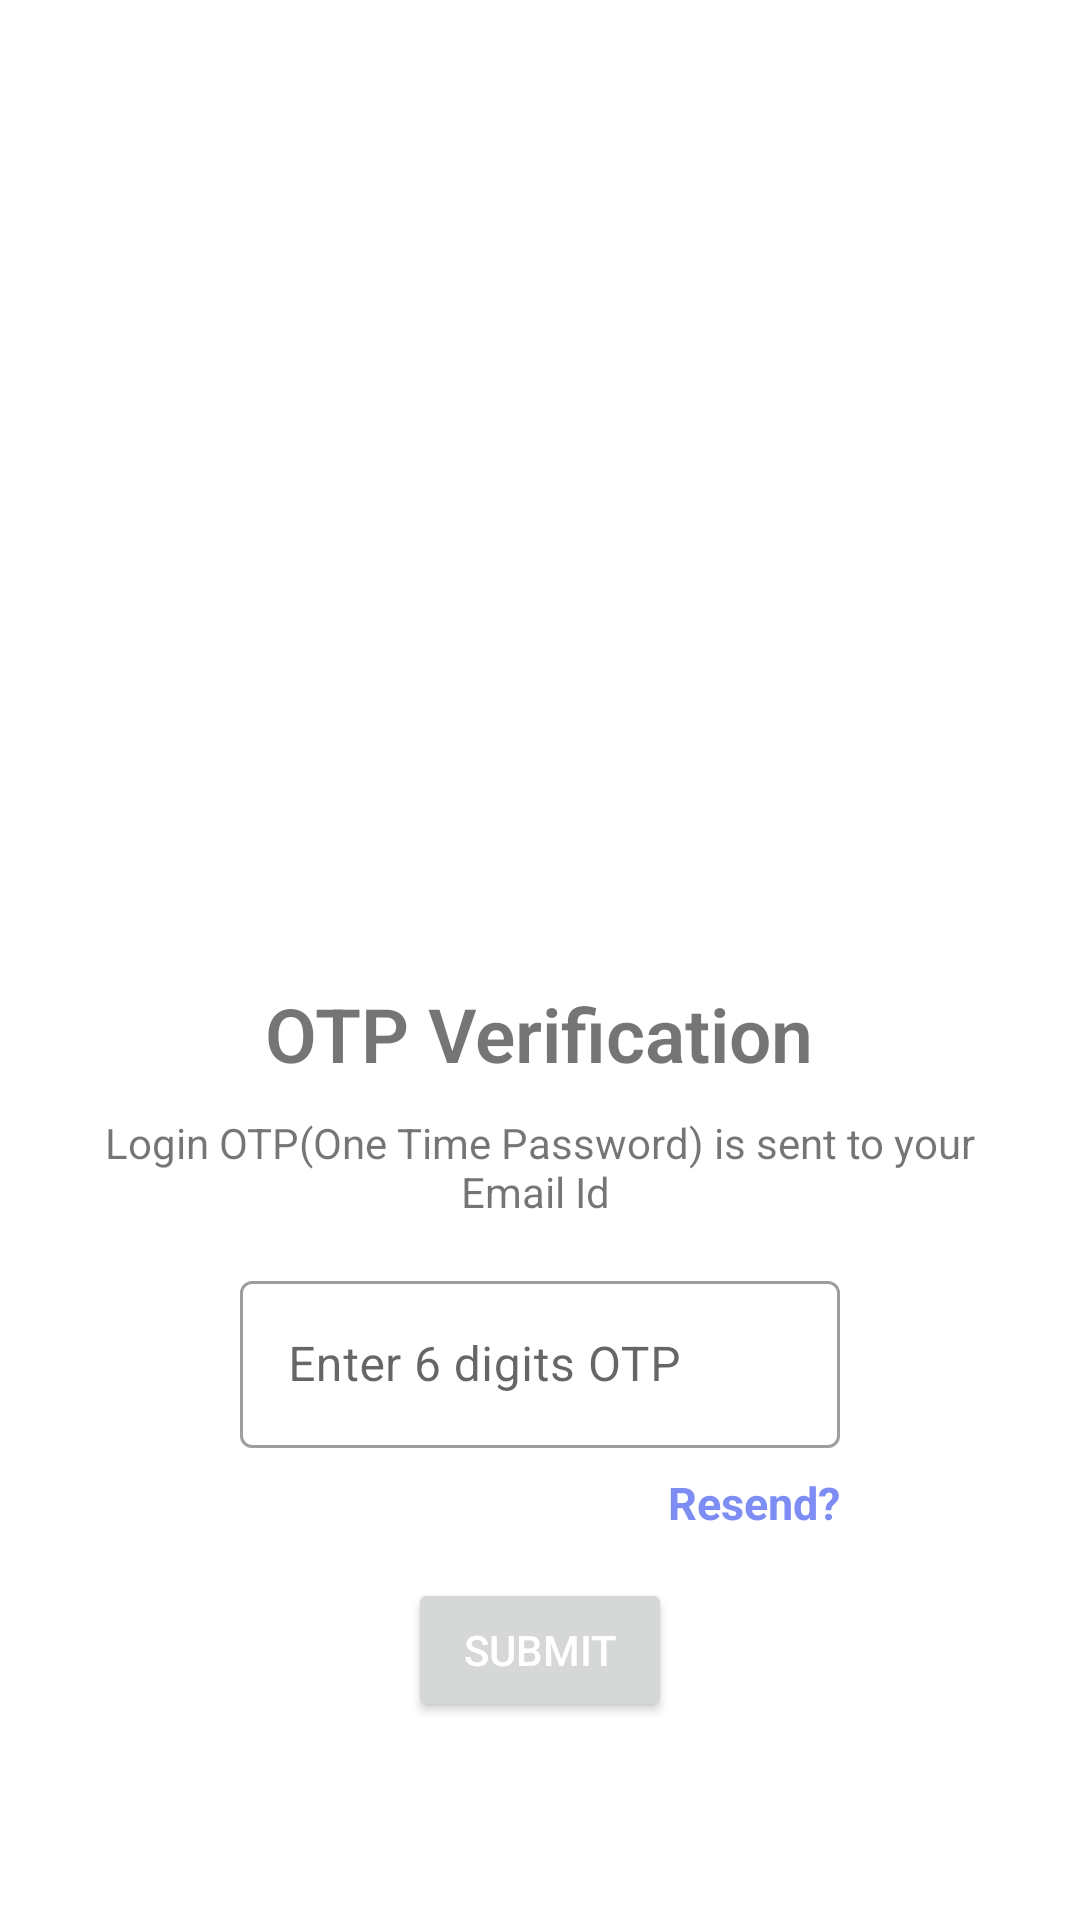

Here is an Android app screen rendered from its layout file. Give the layout XML and the strings, colors and styles it references.
<!-- AndroidManifest.xml: application theme Theme.Anno_tool -->
<!-- res/layout/activity_otp_verification.xml -->
<?xml version="1.0" encoding="utf-8"?>
<LinearLayout xmlns:android="http://schemas.android.com/apk/res/android"
    xmlns:app="http://schemas.android.com/apk/res-auto"
    xmlns:tools="http://schemas.android.com/tools"
    android:layout_width="match_parent"
    android:layout_height="match_parent"
    android:orientation="vertical"
    android:gravity="center"
    tools:context=".Login.OtpVerification">
    <LinearLayout
        android:layout_width="match_parent"
        android:layout_height="wrap_content"
        android:orientation="vertical"
        android:layout_gravity="center"
        android:gravity="center"
        android:padding="20dp">
        <ImageView
            android:layout_width="252dp"
            android:layout_height="252dp"
            app:srcCompat="@drawable/otpimage"
            android:layout_marginLeft="15dp"
            />
        <TextView
            android:layout_width="wrap_content"
            android:layout_height="wrap_content"
            android:text="OTP Verification"
            android:textSize="25sp"
            android:textStyle="bold"
            android:layout_marginTop="10dp"
            android:fontFamily="sans-serif-light"/>
        <TextView
            android:id="@+id/email_text"
            android:layout_width="wrap_content"
            android:layout_height="wrap_content"
            android:gravity="center"
            android:layout_marginTop="10dp"
            android:layout_gravity="center"
            android:text="Login OTP(One Time Password) is sent to your Email Id "/>
        <LinearLayout
            android:layout_width="wrap_content"
            android:layout_height="wrap_content"
            android:layout_marginTop="15dp"
            android:orientation="vertical">
        <com.google.android.material.textfield.TextInputLayout
            android:layout_width="200dp"
            android:layout_height="match_parent"
            android:layout_marginTop="0dp"
            android:hint="Enter 6 digits OTP"
            style="@style/Widget.MaterialComponents.TextInputLayout.OutlinedBox">
            <com.google.android.material.textfield.TextInputEditText
                android:id="@+id/otpNumber"
                android:layout_width="match_parent"
                android:layout_height="match_parent"
                android:drawablePadding="5dp"
                android:drawableStart="@drawable/custom_lock"
                android:maxLength="6"
                android:inputType="number"
                />
        </com.google.android.material.textfield.TextInputLayout>
        <TextView
            android:id="@+id/resendotp"
            android:layout_width="match_parent"
            android:layout_height="wrap_content"
            android:text="Resend?"
            android:gravity="end"
            android:layout_marginTop="8dp"
            android:textColor="#7D8DF4"
            android:textSize="15sp"
            android:textStyle="bold"/>
        </LinearLayout>
        <Button
            android:id="@+id/otpsubmit"
            android:layout_width="wrap_content"
            android:layout_height="wrap_content"
            android:text="Submit"
            android:layout_marginTop="15dp"
            android:layout_gravity="center"
            android:textColor="#ffff"/>
    </LinearLayout>
</LinearLayout>
<!-- resources referenced by this layout -->
<resources>
  <style name="Theme.Anno_tool" parent="Theme.MaterialComponents.DayNight.NoActionBar">
          
          <item name="colorPrimary">@color/purple_200</item>
          <item name="colorPrimaryVariant">@color/purple_200</item>
          <item name="colorOnPrimary">@color/white</item>
          
          <item name="colorSecondary">@color/teal_200</item>
          <item name="colorSecondaryVariant">@color/teal_700</item>
          <item name="colorOnSecondary">@color/black</item>
          
          <item name="android:statusBarColor" tools:targetApi="l">?attr/colorPrimaryVariant</item>
          
  
      </style>
  <color name="purple_200">#FFBB86FC</color>
  <color name="white">#FFFFFFFF</color>
  <color name="teal_200">#FFBB86FC</color>
  <color name="teal_700">#FF018786</color>
  <color name="black">#FF000000</color>
</resources>
